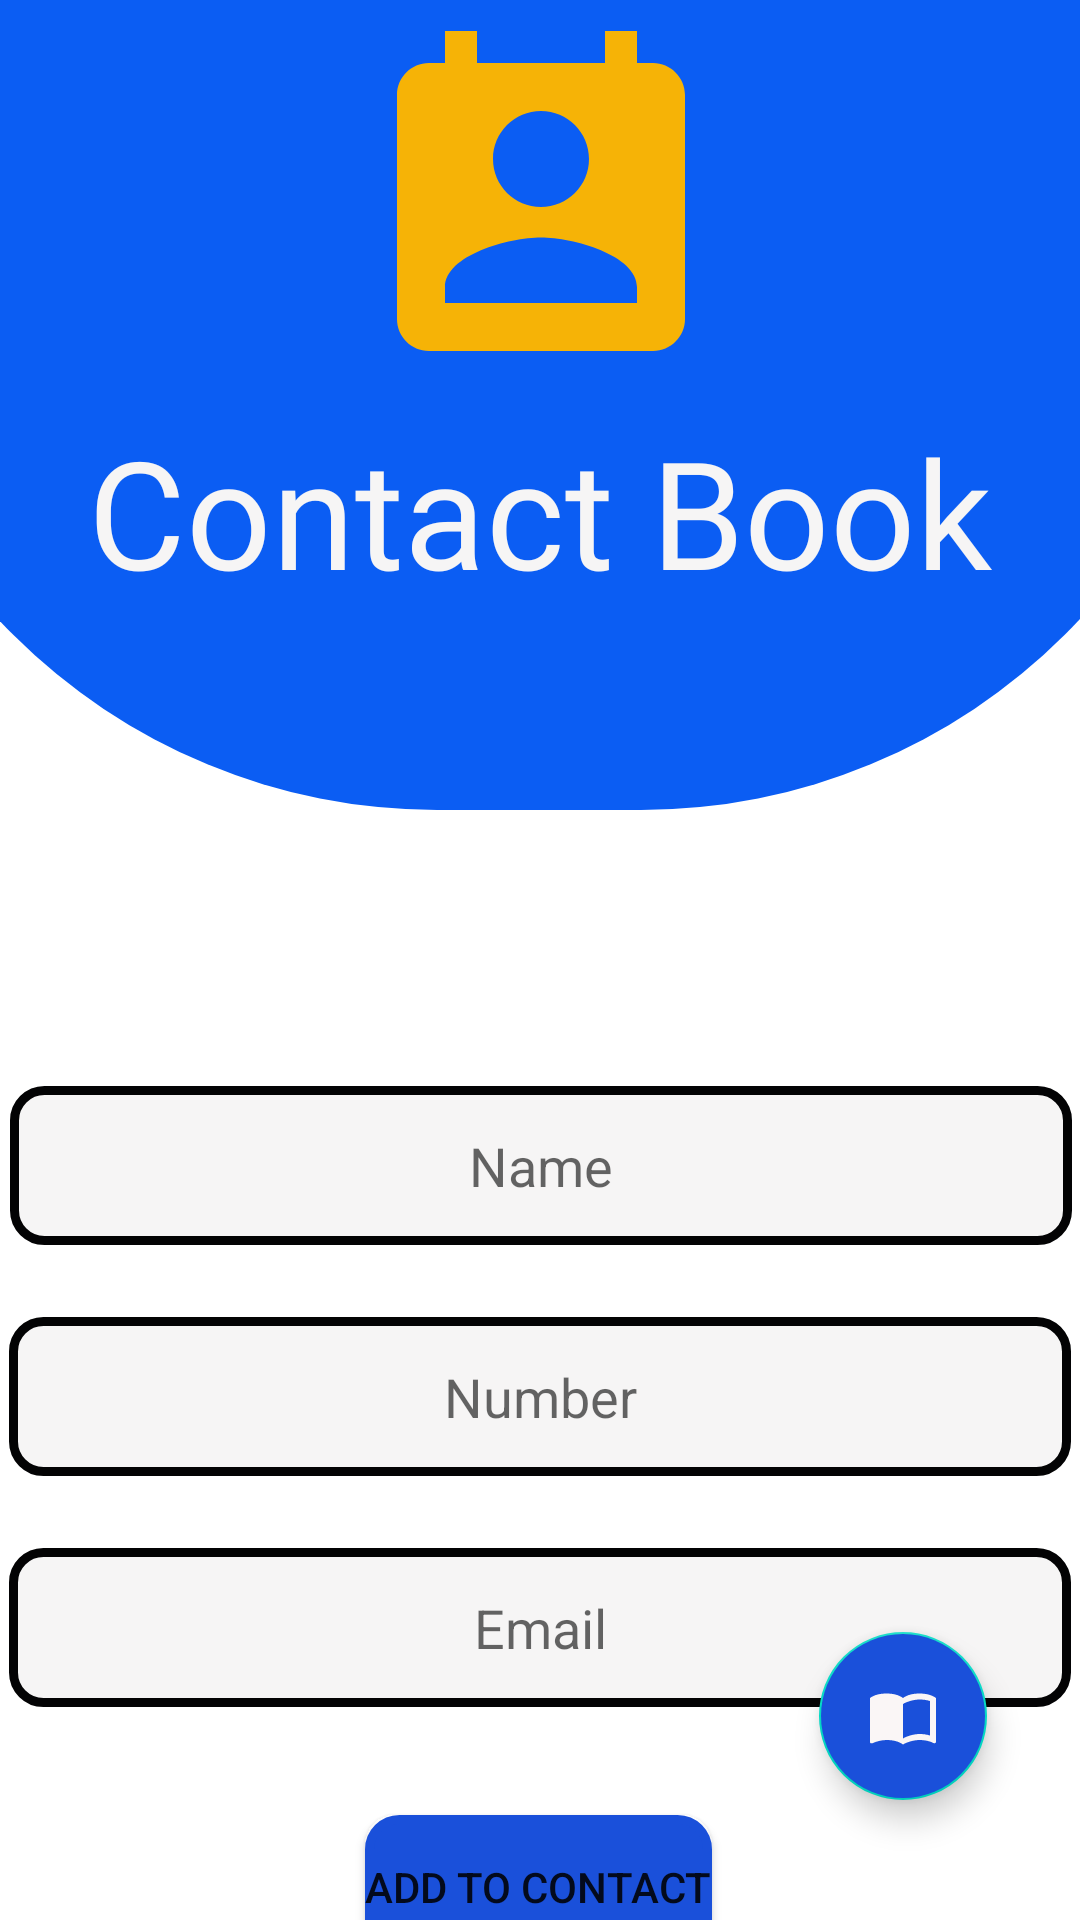

Here is an Android app screen rendered from its layout file. Give the layout XML and the strings, colors and styles it references.
<!-- AndroidManifest.xml: application theme Theme.Conctactbook -->
<!-- res/layout/activity_main.xml -->
<?xml version="1.0" encoding="utf-8"?>
<androidx.constraintlayout.widget.ConstraintLayout xmlns:android="http://schemas.android.com/apk/res/android"
    xmlns:app="http://schemas.android.com/apk/res-auto"
    xmlns:tools="http://schemas.android.com/tools"
    android:layout_width="match_parent"
    android:layout_height="match_parent"
    tools:context=".MainActivity">

    <EditText
        android:id="@+id/editTextTextPersonName3"
        android:layout_width="354dp"
        android:layout_height="53dp"
        android:layout_marginStart="5dp"
        android:layout_marginTop="24dp"
        android:layout_marginEnd="5dp"
        android:background="@drawable/contact_textbok"
        android:ems="10"
        android:hint="Email"
        android:inputType="textPersonName"
        android:text=""
        android:textAlignment="center"
        app:layout_constraintEnd_toEndOf="parent"
        app:layout_constraintStart_toStartOf="parent"
        app:layout_constraintTop_toBottomOf="@+id/editTextTextPersonName2" />

    <View
        android:id="@+id/view2"
        android:layout_width="468dp"
        android:layout_height="270dp"
        android:background="@drawable/design_contact"
        app:layout_constraintEnd_toEndOf="parent"
        app:layout_constraintHorizontal_bias="0.508"
        app:layout_constraintStart_toStartOf="parent"
        app:layout_constraintTop_toTopOf="parent" />

    <ImageView
        android:id="@+id/imageView"
        android:layout_width="195dp"
        android:layout_height="128dp"
        android:layout_marginTop="5dp"
        app:layout_constraintEnd_toEndOf="parent"
        app:layout_constraintStart_toStartOf="parent"
        app:layout_constraintTop_toTopOf="@+id/view2"
        app:srcCompat="@drawable/ic_baseline_perm_contact_calendar_24" />

    <TextView
        android:id="@+id/textView2"
        android:layout_width="wrap_content"
        android:layout_height="wrap_content"
        android:layout_marginTop="4dp"
        android:fontFamily="@font/montserrat"
        android:text="@string/contact_book"
        android:textColor="@color/white"
        android:textSize="50sp"
        app:layout_constraintEnd_toEndOf="@+id/imageView"
        app:layout_constraintHorizontal_bias="0.503"
        app:layout_constraintStart_toStartOf="@+id/imageView"
        app:layout_constraintTop_toBottomOf="@+id/imageView" />

    <EditText
        android:id="@+id/editTextTextPersonName"
        android:layout_width="354dp"
        android:layout_height="53dp"
        android:layout_marginStart="5dp"
        android:layout_marginTop="92dp"
        android:layout_marginEnd="5dp"
        android:background="@drawable/contact_textbok"
        android:ems="10"
        android:hint="@string/name"
        android:inputType="textPersonName"
        android:text=""
        android:textAlignment="center"
        app:layout_constraintEnd_toEndOf="parent"
        app:layout_constraintHorizontal_bias="0.489"
        app:layout_constraintStart_toStartOf="parent"
        app:layout_constraintTop_toBottomOf="@+id/view2" />

    <EditText
        android:id="@+id/editTextTextPersonName2"
        android:layout_width="354dp"
        android:layout_height="53dp"
        android:layout_marginStart="5dp"
        android:layout_marginTop="24dp"
        android:layout_marginEnd="5dp"
        android:background="@drawable/contact_textbok"
        android:ems="10"
        android:hint="@string/number"
        android:inputType="textPersonName"
        android:text=""
        android:textAlignment="center"
        app:layout_constraintEnd_toEndOf="parent"
        app:layout_constraintStart_toStartOf="parent"
        app:layout_constraintTop_toBottomOf="@+id/editTextTextPersonName" />

    <Button
        android:id="@+id/button"
        android:layout_width="wrap_content"
        android:layout_height="wrap_content"
        android:layout_marginTop="36dp"
        android:text="@string/add_to_contact"
        android:background="@drawable/contact_textbok"
        android:backgroundTint="@color/button_color"
        app:layout_constraintEnd_toEndOf="parent"
        app:layout_constraintHorizontal_bias="0.498"
        app:layout_constraintStart_toStartOf="parent"
        app:layout_constraintTop_toBottomOf="@+id/editTextTextPersonName3" />

    <com.google.android.material.floatingactionbutton.FloatingActionButton
        android:id="@+id/floatingActionButton2"
        android:layout_width="wrap_content"
        android:layout_height="wrap_content"
        android:layout_marginBottom="40dp"
        android:clickable="true"
        android:backgroundTint="@color/purple_500"
        app:layout_constraintBottom_toBottomOf="parent"
        app:layout_constraintEnd_toEndOf="parent"
        app:layout_constraintHorizontal_bias="0.537"
        app:layout_constraintStart_toEndOf="@+id/button"
        app:srcCompat="@drawable/ic_baseline_import_contacts_24" />

</androidx.constraintlayout.widget.ConstraintLayout>
<!-- resources referenced by this layout -->
<resources>
  <color name="button_color">#1A50DA</color>
  <color name="purple_500">#1A50DA</color>
  <color name="white">#F6F5F5</color>
  <!-- drawable contact_textbok (drawable) -->
  <?xml version="1.0" encoding="utf-8"?>
  <shape xmlns:android="http://schemas.android.com/apk/res/android" android:shape="rectangle">
      <corners android:radius="10dp"/>
      <solid android:color="@color/white"/>
      <stroke android:width="3sp" android:color="@color/text_stroke"/>
  
  </shape>
  <!-- drawable design_contact (drawable) -->
  <?xml version="1.0" encoding="utf-8"?>
  <shape xmlns:android="http://schemas.android.com/apk/res/android"
      android:shape="rectangle">
      <size
          android:width="100dp"
          android:height="200dp"/>
  
      <corners
          android:bottomLeftRadius="200dp"
          android:bottomRightRadius="200dp"/>
      <solid android:color="#0B5DF3"/>
  </shape>
  <!-- drawable ic_baseline_import_contacts_24 (drawable) -->
  <vector android:height="24dp" android:tint="#F6F5F3"
      android:viewportHeight="24" android:viewportWidth="24"
      android:width="24dp" xmlns:android="http://schemas.android.com/apk/res/android">
      <path android:fillColor="@android:color/white" android:pathData="M17.5,4.5c-1.95,0 -4.05,0.4 -5.5,1.5c-1.45,-1.1 -3.55,-1.5 -5.5,-1.5S2.45,4.9 1,6v14.65c0,0.65 0.73,0.45 0.75,0.45C3.1,20.45 5.05,20 6.5,20c1.95,0 4.05,0.4 5.5,1.5c1.35,-0.85 3.8,-1.5 5.5,-1.5c1.65,0 3.35,0.3 4.75,1.05C22.66,21.26 23,20.86 23,20.6V6C21.51,4.88 19.37,4.5 17.5,4.5zM21,18.5c-1.1,-0.35 -2.3,-0.5 -3.5,-0.5c-1.7,0 -4.15,0.65 -5.5,1.5V8c1.35,-0.85 3.8,-1.5 5.5,-1.5c1.2,0 2.4,0.15 3.5,0.5V18.5z"/>
  </vector>
  <!-- drawable ic_baseline_perm_contact_calendar_24 (drawable) -->
  <vector android:height="24dp" android:tint="#F6B306"
      android:viewportHeight="24" android:viewportWidth="24"
      android:width="24dp" xmlns:android="http://schemas.android.com/apk/res/android">
      <path android:fillColor="@android:color/white" android:pathData="M19,3h-1L18,1h-2v2L8,3L8,1L6,1v2L5,3c-1.11,0 -2,0.9 -2,2v14c0,1.1 0.89,2 2,2h14c1.1,0 2,-0.9 2,-2L21,5c0,-1.1 -0.9,-2 -2,-2zM12,6c1.66,0 3,1.34 3,3s-1.34,3 -3,3 -3,-1.34 -3,-3 1.34,-3 3,-3zM18,18L6,18v-1c0,-2 4,-3.1 6,-3.1s6,1.1 6,3.1v1z"/>
  </vector>
  <string name="add_to_contact">Add to contact</string>
  <string name="contact_book">Contact Book</string>
  <string name="name">Name</string>
  <string name="number">Number</string>
  <style name="Theme.Conctactbook" parent="Theme.MaterialComponents.DayNight.NoActionBar">
          
          <item name="colorPrimary">@color/purple_500</item>
          <item name="colorPrimaryVariant">@color/purple_700</item>
          <item name="colorOnPrimary">@color/white</item>
          
          <item name="colorSecondary">@color/teal_200</item>
          <item name="colorSecondaryVariant">@color/teal_700</item>
          <item name="colorOnSecondary">@color/black</item>
          
          <item name="android:statusBarColor" tools:targetApi="l">?attr/colorPrimaryVariant</item>
          
      </style>
  <color name="text_stroke">#030304</color>
  <color name="purple_700">#FF3700B3</color>
  <color name="teal_200">#FF03DAC5</color>
  <color name="teal_700">#FF018786</color>
  <color name="black">#FAF6F6</color>
</resources>
